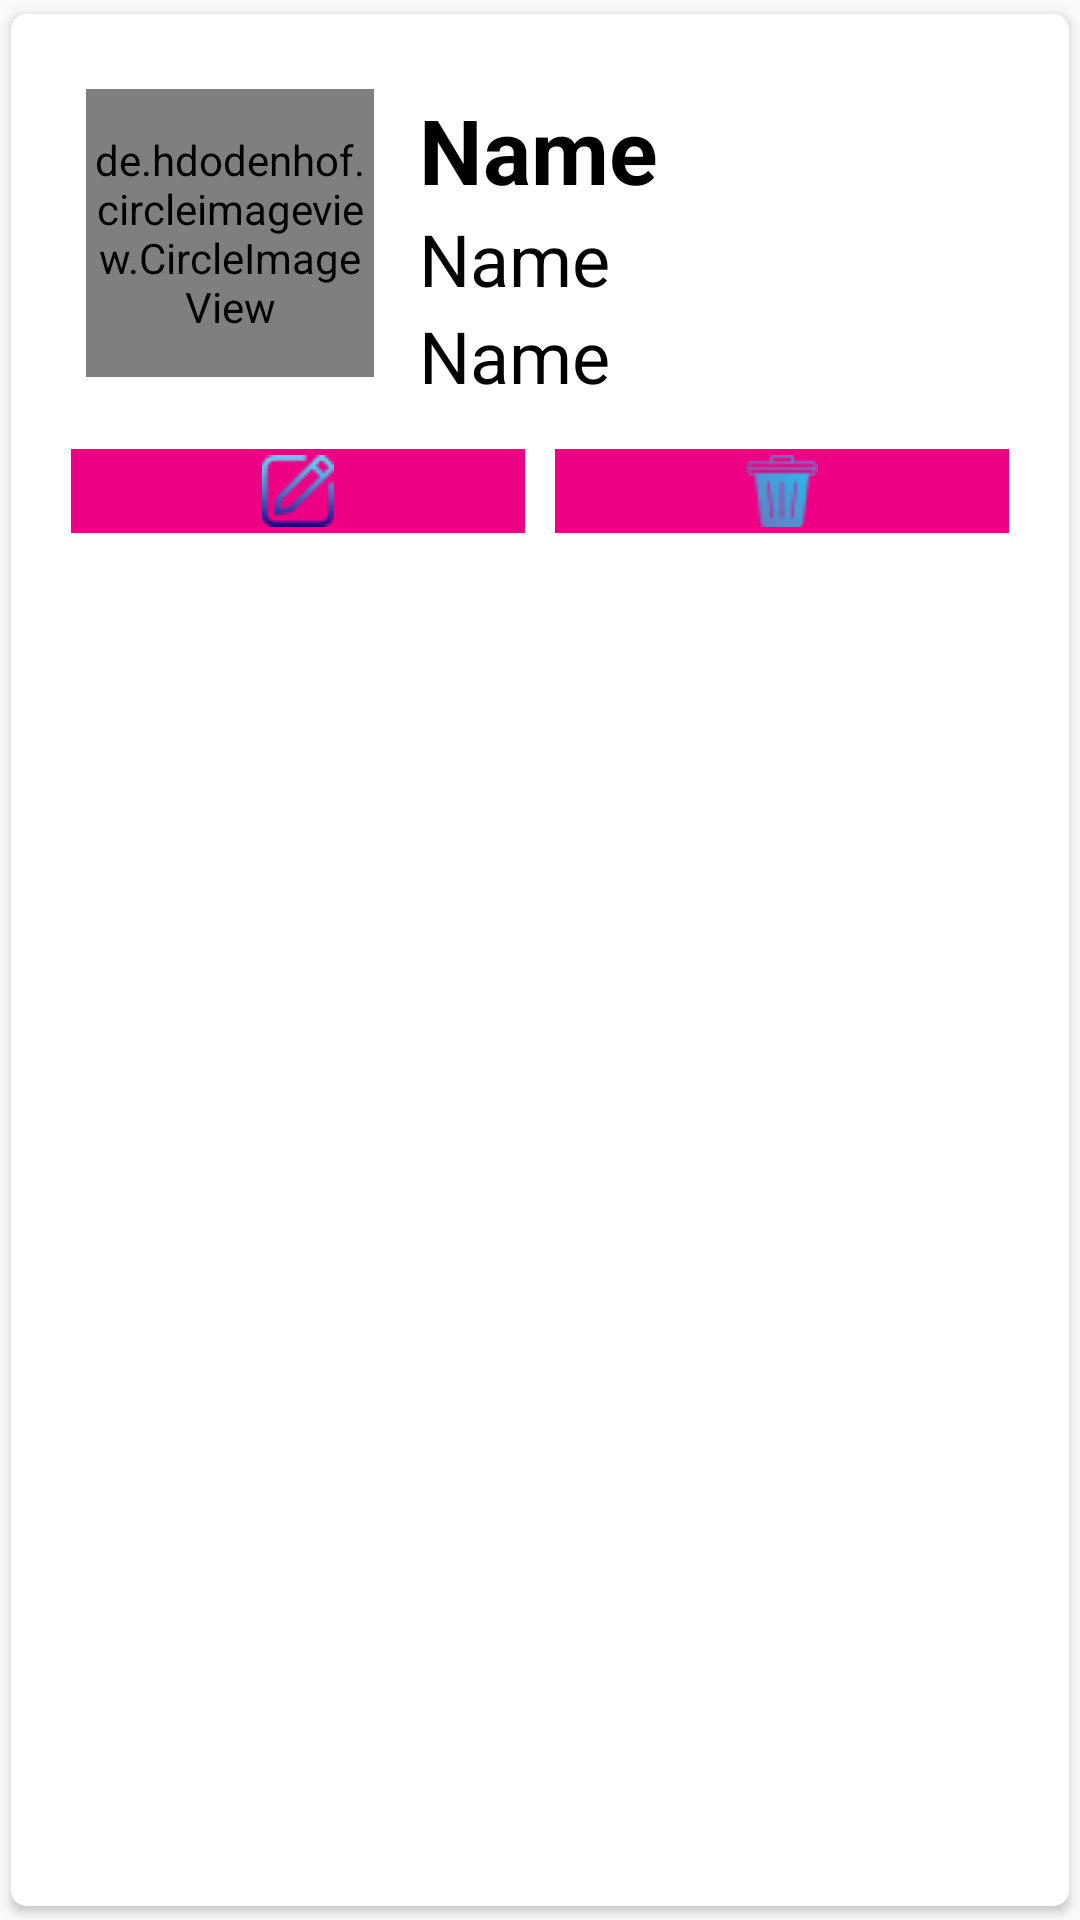

Reconstruct the res/layout file that produces this screen, plus the resources it refers to.
<!-- AndroidManifest.xml: application theme Theme.FirebaseToRecyclerView -->
<!-- res/layout/single_row.xml -->
<?xml version="1.0" encoding="utf-8"?>
<androidx.cardview.widget.CardView xmlns:android="http://schemas.android.com/apk/res/android"
    xmlns:tools="http://schemas.android.com/tools"
    android:layout_width="match_parent"
    android:layout_height="wrap_content"
    xmlns:app="http://schemas.android.com/apk/res-auto"
    android:elevation="10dp"

    app:cardUseCompatPadding="true"
    app:cardCornerRadius="5dp">

    <LinearLayout
        android:layout_width="match_parent"
        android:layout_height="wrap_content"
        android:layout_margin="15dp"
        android:orientation="vertical">


        <LinearLayout
            android:layout_width="match_parent"
            android:layout_height="match_parent"
            android:layout_margin="10dp"
            android:orientation="horizontal">

            <de.hdodenhof.circleimageview.CircleImageView xmlns:app="http://schemas.android.com/apk/res-auto"
                android:id="@+id/profile_image"
                android:layout_width="96dp"
                android:layout_height="96dp"
                android:src="@mipmap/ic_launcher"
                app:civ_border_color="#FF000000"
                app:civ_border_width="2dp" />

            <LinearLayout
                android:layout_width="match_parent"
                android:layout_height="wrap_content"
                android:orientation="vertical">

                <TextView
                    android:id="@+id/nametext"
                    android:layout_width="match_parent"
                    android:layout_height="wrap_content"
                    android:layout_marginLeft="15dp"
                    android:text="Name"
                    android:textColor="@color/black"
                    android:textSize="30sp"
                    android:textStyle="bold">

                </TextView>

                <TextView
                    android:id="@+id/coursetext"
                    android:layout_width="match_parent"
                    android:layout_height="wrap_content"
                    android:layout_marginLeft="15dp"
                    android:text="Name"
                    android:textColor="@color/black"
                    android:textSize="24sp">

                </TextView>

                <TextView
                    android:id="@+id/emailtext"
                    android:layout_width="match_parent"
                    android:layout_height="wrap_content"
                    android:layout_marginLeft="15dp"

                    android:text="Name"
                    android:textColor="@color/black"
                    android:textSize="24sp">

                </TextView>


            </LinearLayout>
        </LinearLayout>

        <LinearLayout
            android:layout_width="match_parent"
            android:layout_height="wrap_content"
            android:layout_margin="5dp"
            android:orientation="horizontal"
            >

            <ImageView
                android:id="@+id/updateimg"
                android:layout_width="150dp"
                android:background="#ED0083"
                android:layout_height="wrap_content"
                android:layout_marginRight="5dp"
                android:padding="2dp"
                android:layout_weight="1"
                app:srcCompat="@drawable/pen" />

            <ImageView

                android:background="#ED0083"
                android:id="@+id/deleteimng"
                android:layout_marginLeft="5dp"
                android:padding="2dp"
                android:layout_width="150dp"
                android:layout_height="wrap_content"
                android:layout_weight="1"
                app:srcCompat="@drawable/trash" />
        </LinearLayout>

    </LinearLayout>


</androidx.cardview.widget.CardView>
<!-- resources referenced by this layout -->
<resources>
  <!-- drawable pen: png bitmap (drawable, 1177 bytes) -->
  <!-- drawable trash: png bitmap (drawable, 966 bytes) -->
  <style name="Theme.FirebaseToRecyclerView" parent="Base.Theme.FirebaseToRecyclerView" />
  <style name="Base.Theme.FirebaseToRecyclerView" parent="Theme.AppCompat.DayNight.DarkActionBar">
          
          
      </style>
  <!-- not gathered from this repository: default colours our renderer supplied (Android Studio template values) -->
  <color name="black">#FF000000</color>
</resources>
